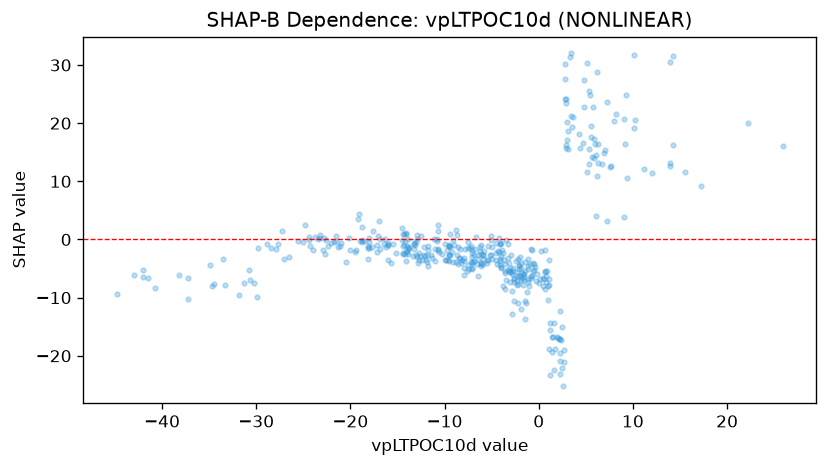

The table this chart was drawn from, first rows:
feature_value, shap_value
5.536, 19.45
2.405, -17.27
1.104, -6.757
-0.7162, -6.344
-6.165, -3.977
-11.03, -3.695
-12.14, -2.656
-11.79, -1.14
-14.5, -0.0099
-23.78, 0.3933
-14.35, -0.9163
-24.39, -0.03039
-3.008, -5.667
-3.279, -3.19
-7.642, -5.382
-13.2, -0.5283
-22.72, -2.523
-28.86, -0.7104
-2.277, -7.775
-13.3, -2.876
-18.8, -0.01409
-18.74, 2.22
-17.57, 1.468
-14.09, -1.909
-33.31, -7.813
-18.78, -0.4926
-21.53, 0.5876
-3.436, -6.988
-12.73, -3.612
-8.145, -3.593
-14.34, 0.9445
-18.57, -0.1813
-28.38, -1.532
-27.08, -3.3
-14.42, 0.8953
-20.43, -3.937
-31.33, -7.522
-10.72, 1.396
-9.385, 1.012
-9.11, -0.1568
-18.13, -1.177
-10.82, 0.06341
1.179, -15.65
0.9914, -10.36
0.793, -6.236
-4.96, -1.319
-7.047, -5.139
-7.457, -5.107
-9.39, -1.299
-9.505, -0.9063
-0.7576, -1.827
-0.8648, -6.608
-2.354, -6.283
2.767, 30.2
1.464, -16.73
1.185, -14.37
5.073, 30.4
2.212, -23.16
-1.474, -5.501
2.277, -17.05
... 370 more rows
